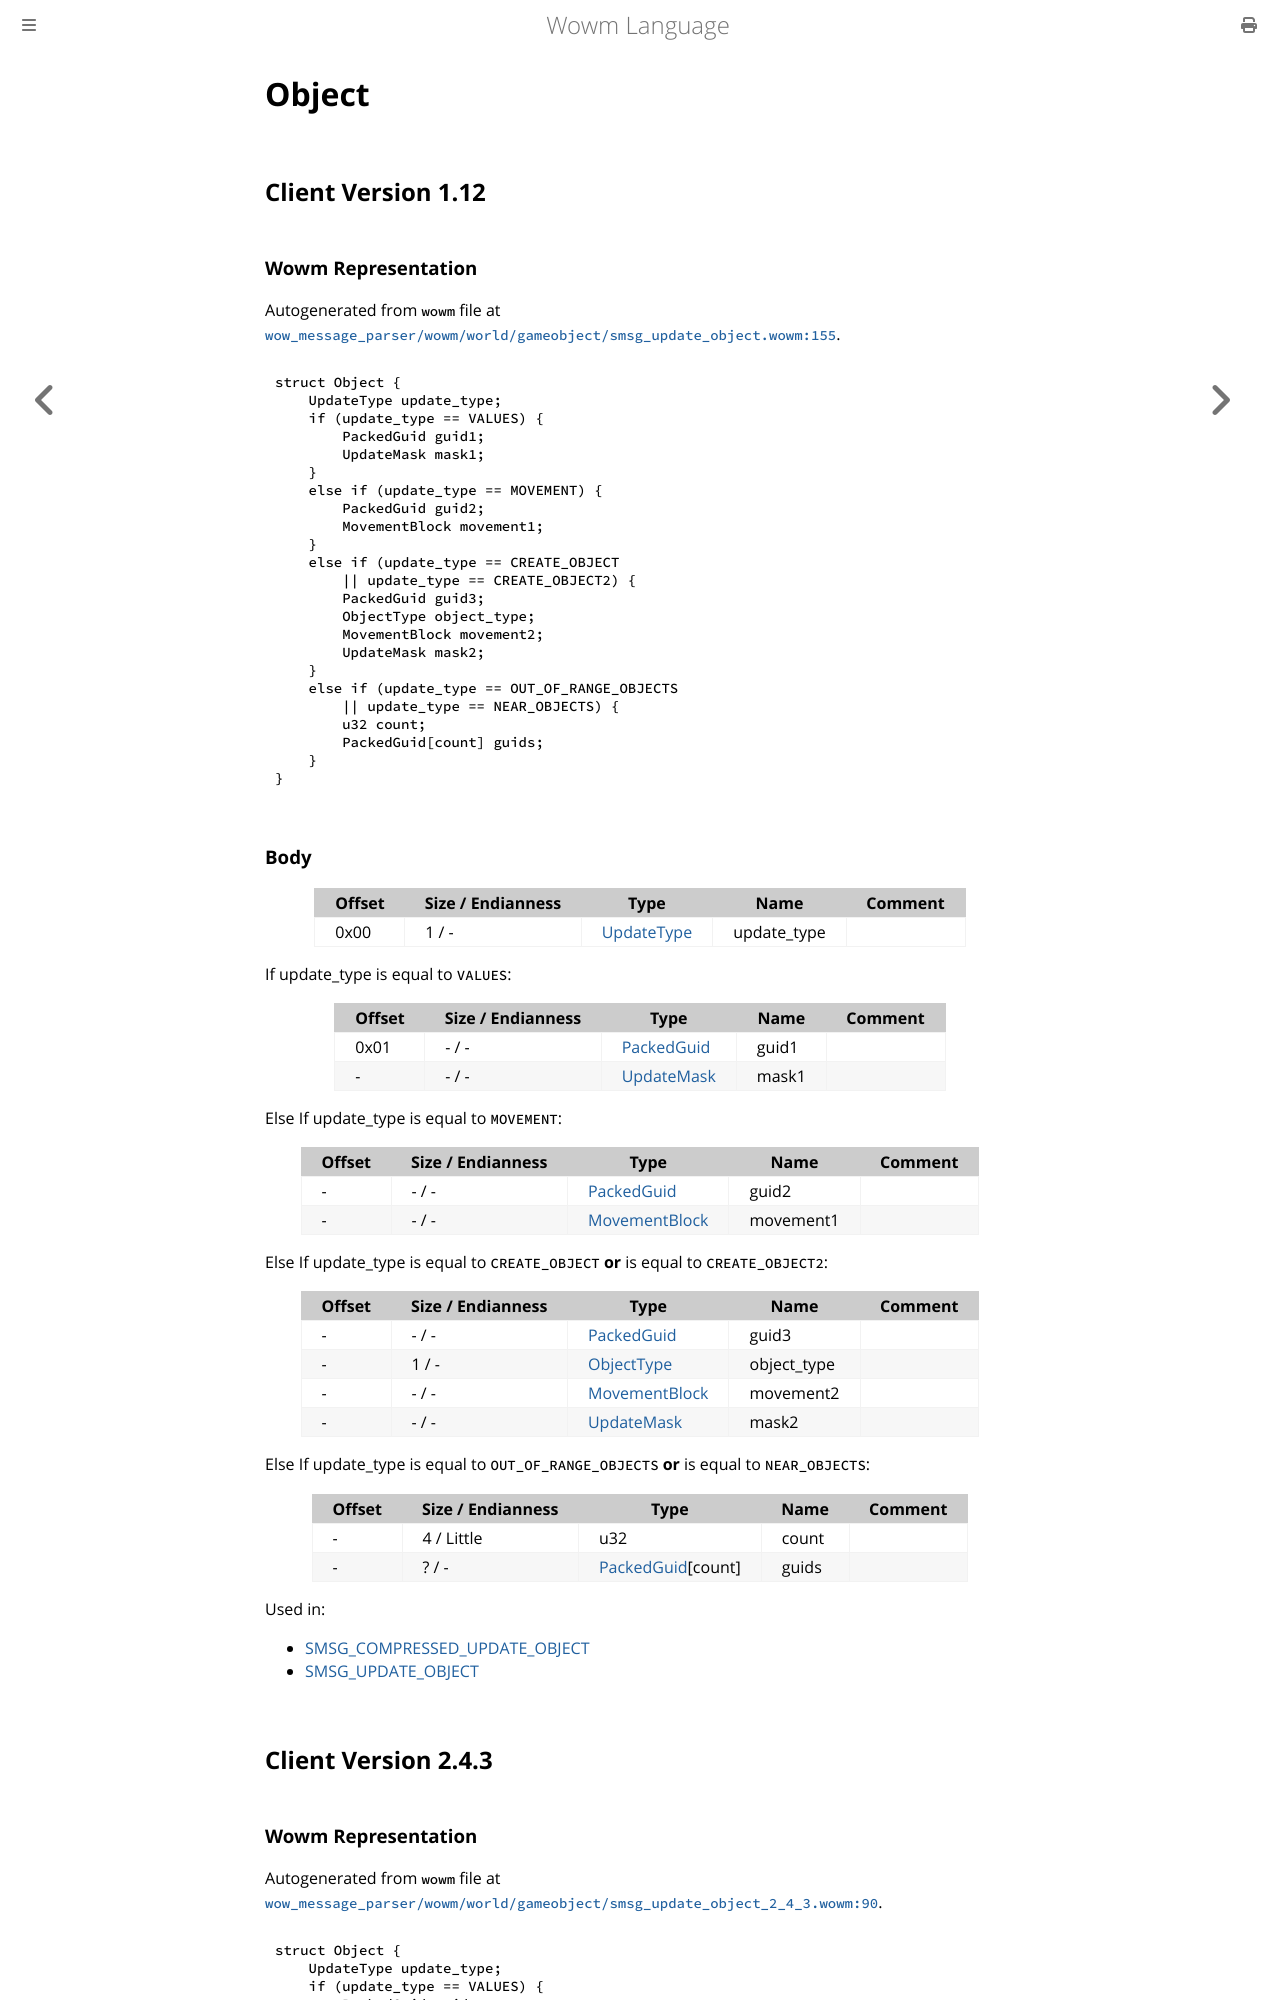

repository: gtker/wow_messages · page: docs/object.html · generator: mdbook

# Object

## Client Version 1.12

### Wowm Representation

Autogenerated from `wowm` file at [`wow_message_parser/wowm/world/gameobject/smsg_update_object.wowm:155`](https://github.com/gtker/wow_messages/tree/main/wow_message_parser/wowm/world/gameobject/smsg_update_object.wowm#L155).
```rust,ignore
struct Object {
    UpdateType update_type;
    if (update_type == VALUES) {
        PackedGuid guid1;
        UpdateMask mask1;
    }
    else if (update_type == MOVEMENT) {
        PackedGuid guid2;
        MovementBlock movement1;
    }
    else if (update_type == CREATE_OBJECT
        || update_type == CREATE_OBJECT2) {
        PackedGuid guid3;
        ObjectType object_type;
        MovementBlock movement2;
        UpdateMask mask2;
    }
    else if (update_type == OUT_OF_RANGE_OBJECTS
        || update_type == NEAR_OBJECTS) {
        u32 count;
        PackedGuid[count] guids;
    }
}
```
### Body

| Offset | Size / Endianness | Type | Name | Comment |
| ------ | ----------------- | ---- | ---- | ------- |
| 0x00 | 1 / - | [UpdateType](updatetype.md) | update_type |  |

If update_type is equal to `VALUES`:

| Offset | Size / Endianness | Type | Name | Comment |
| ------ | ----------------- | ---- | ---- | ------- |
| 0x01 | - / - | [PackedGuid](../types/packed-guid.md) | guid1 |  |
| - | - / - | [UpdateMask](../types/update-mask.md) | mask1 |  |

Else If update_type is equal to `MOVEMENT`:

| Offset | Size / Endianness | Type | Name | Comment |
| ------ | ----------------- | ---- | ---- | ------- |
| - | - / - | [PackedGuid](../types/packed-guid.md) | guid2 |  |
| - | - / - | [MovementBlock](movementblock.md) | movement1 |  |

Else If update_type is equal to `CREATE_OBJECT` **or** 
is equal to `CREATE_OBJECT2`:

| Offset | Size / Endianness | Type | Name | Comment |
| ------ | ----------------- | ---- | ---- | ------- |
| - | - / - | [PackedGuid](../types/packed-guid.md) | guid3 |  |
| - | 1 / - | [ObjectType](objecttype.md) | object_type |  |
| - | - / - | [MovementBlock](movementblock.md) | movement2 |  |
| - | - / - | [UpdateMask](../types/update-mask.md) | mask2 |  |

Else If update_type is equal to `OUT_OF_RANGE_OBJECTS` **or** 
is equal to `NEAR_OBJECTS`:

| Offset | Size / Endianness | Type | Name | Comment |
| ------ | ----------------- | ---- | ---- | ------- |
| - | 4 / Little | u32 | count |  |
| - | ? / - | [PackedGuid](../types/packed-guid.md)[count] | guids |  |


Used in:
* [SMSG_COMPRESSED_UPDATE_OBJECT](smsg_compressed_update_object.md)
* [SMSG_UPDATE_OBJECT](smsg_update_object.md)

## Client Version 2.4.3
